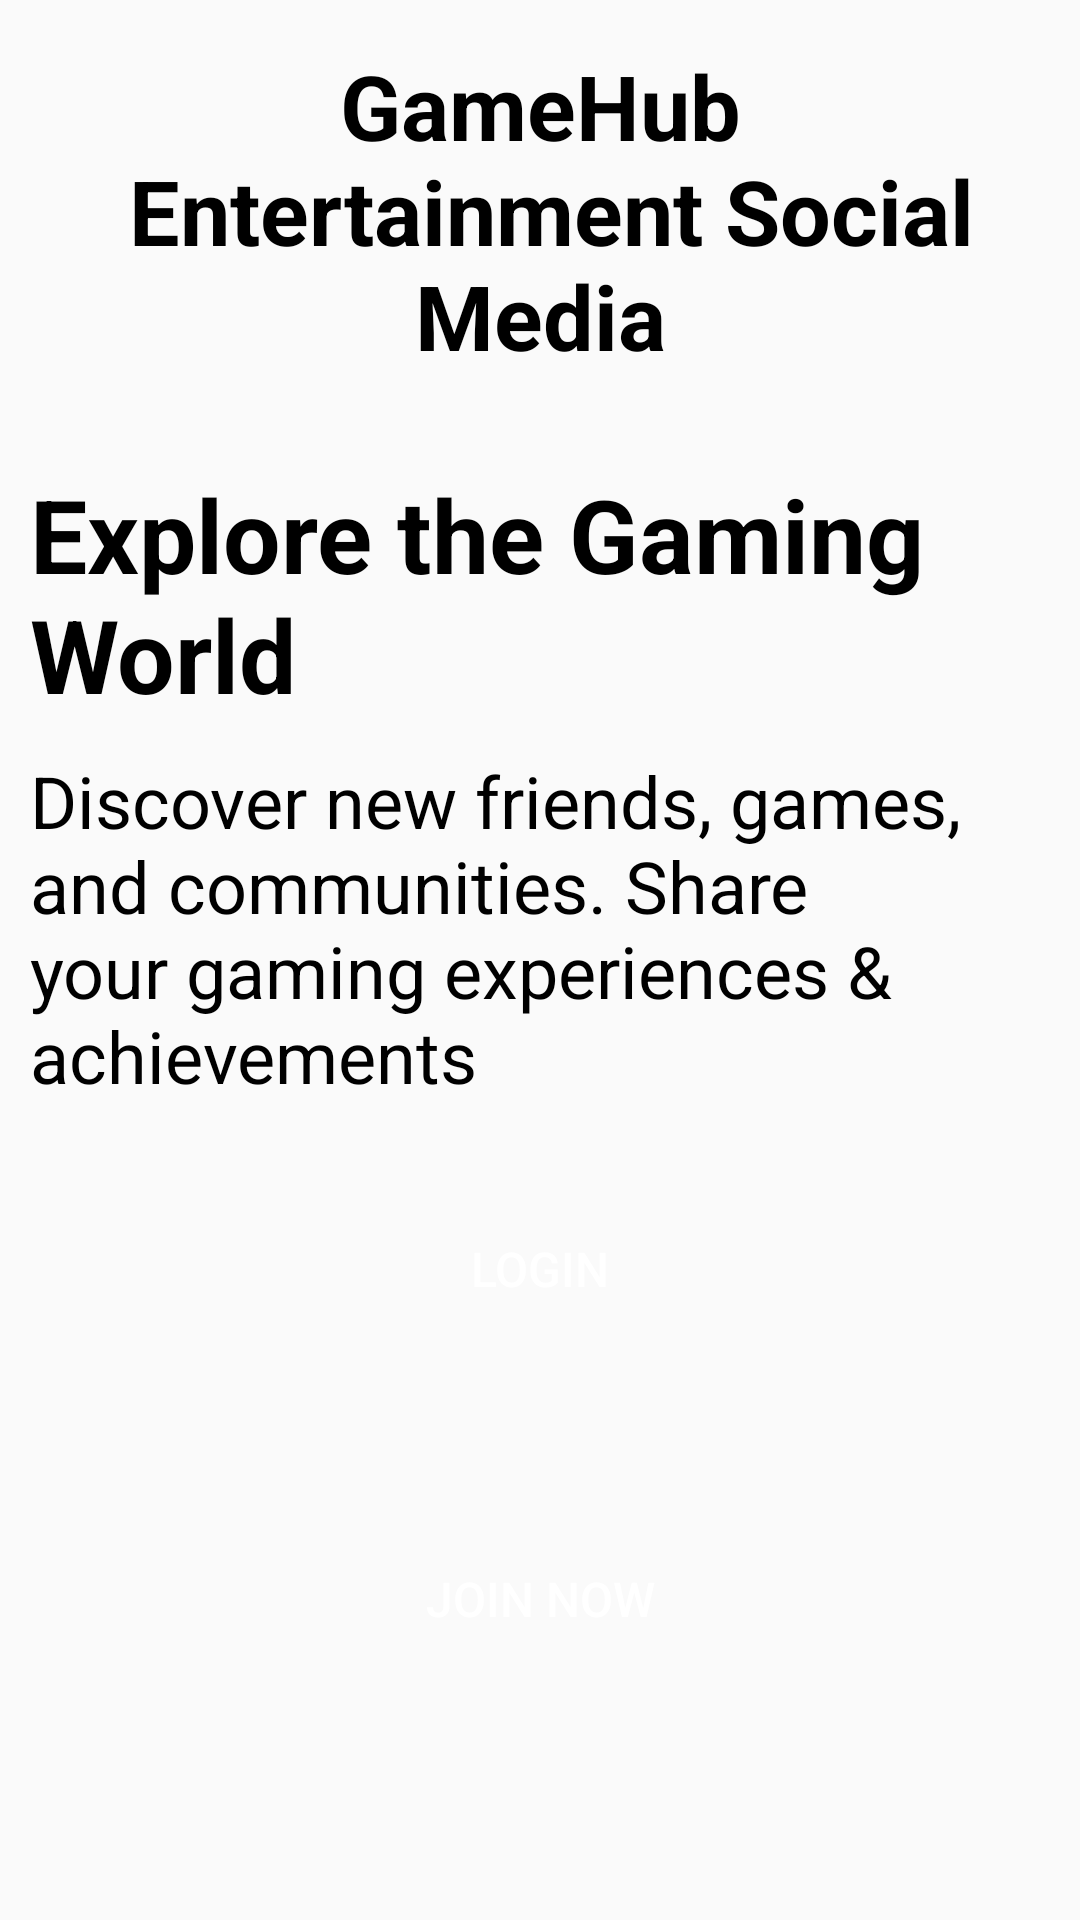

Write the Android layout XML for this screen, with the resource values it uses.
<!-- AndroidManifest.xml: application theme AppTheme -->
<!-- res/layout/activity_welcome.xml -->
<?xml version="1.0" encoding="utf-8"?>
<androidx.constraintlayout.widget.ConstraintLayout xmlns:android="http://schemas.android.com/apk/res/android"
    xmlns:app="http://schemas.android.com/apk/res-auto"
    xmlns:tools="http://schemas.android.com/tools"
    android:id="@+id/welcomeActivity"
    android:layout_width="match_parent"
    android:layout_height="match_parent"
    tools:context=".WelcomeActivity">

    <TextView
        android:id="@+id/welcomeMessage"
        android:layout_width="wrap_content"
        android:layout_height="wrap_content"
        android:layout_marginTop="15dp"
        android:text="@string/welcomeMessage"
        android:textAlignment="center"
        android:textColor="@android:color/black"
        android:textSize="30sp"
        android:textStyle="bold"
        app:layout_constraintEnd_toEndOf="parent"
        app:layout_constraintStart_toStartOf="parent"
        app:layout_constraintTop_toTopOf="parent" />

    <com.google.android.material.imageview.ShapeableImageView
        android:id="@+id/welcomeImageView"
        android:layout_width="0dp"
        android:layout_height="wrap_content"
        android:layout_margin="10dp"
        android:adjustViewBounds="true"
        android:contentDescription="@string/welcome_image_description"
        android:scaleType="fitCenter"
        android:src="@drawable/gaming_image"
        app:layout_constraintBottom_toTopOf="@+id/exploreGamingTitle"
        app:layout_constraintEnd_toEndOf="parent"
        app:layout_constraintStart_toStartOf="parent"
        app:layout_constraintTop_toBottomOf="@+id/welcomeMessage"
        app:shapeAppearanceOverlay="@style/rounded_edges" />

    <TextView
        android:id="@+id/exploreGamingTitle"
        android:layout_width="wrap_content"
        android:layout_height="wrap_content"
        android:layout_marginStart="10dp"
        android:layout_marginTop="20dp"
        android:text="@string/explore_the_gamin_world"
        android:textAlignment="viewStart"
        android:textColor="@android:color/black"
        android:textSize="34sp"
        android:textStyle="bold"
        app:layout_constraintStart_toStartOf="parent"
        app:layout_constraintTop_toBottomOf="@id/welcomeImageView" />

    <TextView
        android:id="@+id/exploreGamingMessage"
        android:layout_width="match_parent"
        android:layout_height="wrap_content"
        android:layout_marginStart="10dp"
        android:layout_marginTop="10dp"
        android:text="@string/explore_the_gamin_world_message"
        android:textAlignment="viewStart"
        android:textColor="@android:color/black"
        android:textSize="24sp"
        app:layout_constraintEnd_toEndOf="parent"
        app:layout_constraintStart_toStartOf="parent"
        app:layout_constraintTop_toBottomOf="@+id/exploreGamingTitle" />

    <Button
        android:id="@+id/welcomeLoginButton"
        android:layout_width="wrap_content"
        android:layout_height="wrap_content"
        android:layout_marginTop="25dp"
        android:width="250dp"
        android:height="60dp"
        android:background="@drawable/round_style"
        android:backgroundTint="@color/purple"
        android:text="@string/login"
        android:textColor="@color/white"
        android:textSize="16sp"
        app:layout_constraintEnd_toEndOf="parent"
        app:layout_constraintStart_toStartOf="parent"
        app:layout_constraintTop_toBottomOf="@+id/exploreGamingMessage" />

    <Button
        android:id="@+id/welcomeRegisterButton"
        android:layout_width="wrap_content"
        android:layout_height="wrap_content"
        android:height="60dp"
        android:width="250dp"
        android:layout_marginTop="50dp"
        android:background="@drawable/round_style"
        android:backgroundTint="@color/purple"
        android:padding="10dp"
        android:text="@string/join"
        android:textColor="@color/white"
        android:textSize="16sp"
        app:layout_constraintEnd_toEndOf="parent"
        app:layout_constraintStart_toStartOf="parent"
        app:layout_constraintTop_toBottomOf="@+id/welcomeLoginButton" />
</androidx.constraintlayout.widget.ConstraintLayout>
<!-- resources referenced by this layout -->
<resources>
  <color name="purple">#8A2BE2</color>
  <color name="white">#FFFFFF</color>
  <string name="explore_the_gamin_world">Explore the Gaming World</string>
  <string name="explore_the_gamin_world_message">Discover new friends, games, and communities. Share your gaming experiences &amp; achievements</string>
  <string name="join">Join Now</string>
  <string name="login">Login</string>
  <string name="welcomeMessage">GameHub\n Entertainment Social Media</string>
  <string name="welcome_image_description" />
  <style name="rounded_edges" parent="">
          <item name="cornerFamily">rounded</item>
          <item name="cornerSize">20dp</item>
          <item name="color">@color/white</item>
      </style>
  <style name="AppTheme" parent="Theme.AppCompat.Light.DarkActionBar">
          
          <item name="colorPrimary">@color/colorPrimary</item>
          <item name="colorPrimaryDark">@color/colorPrimaryDark</item>
          <item name="colorAccent">@color/colorAccent</item>
      </style>
  <color name="colorPrimary">#008577</color>
  <color name="colorPrimaryDark">#00574B</color>
  <color name="colorAccent">#D81B60</color>
</resources>
